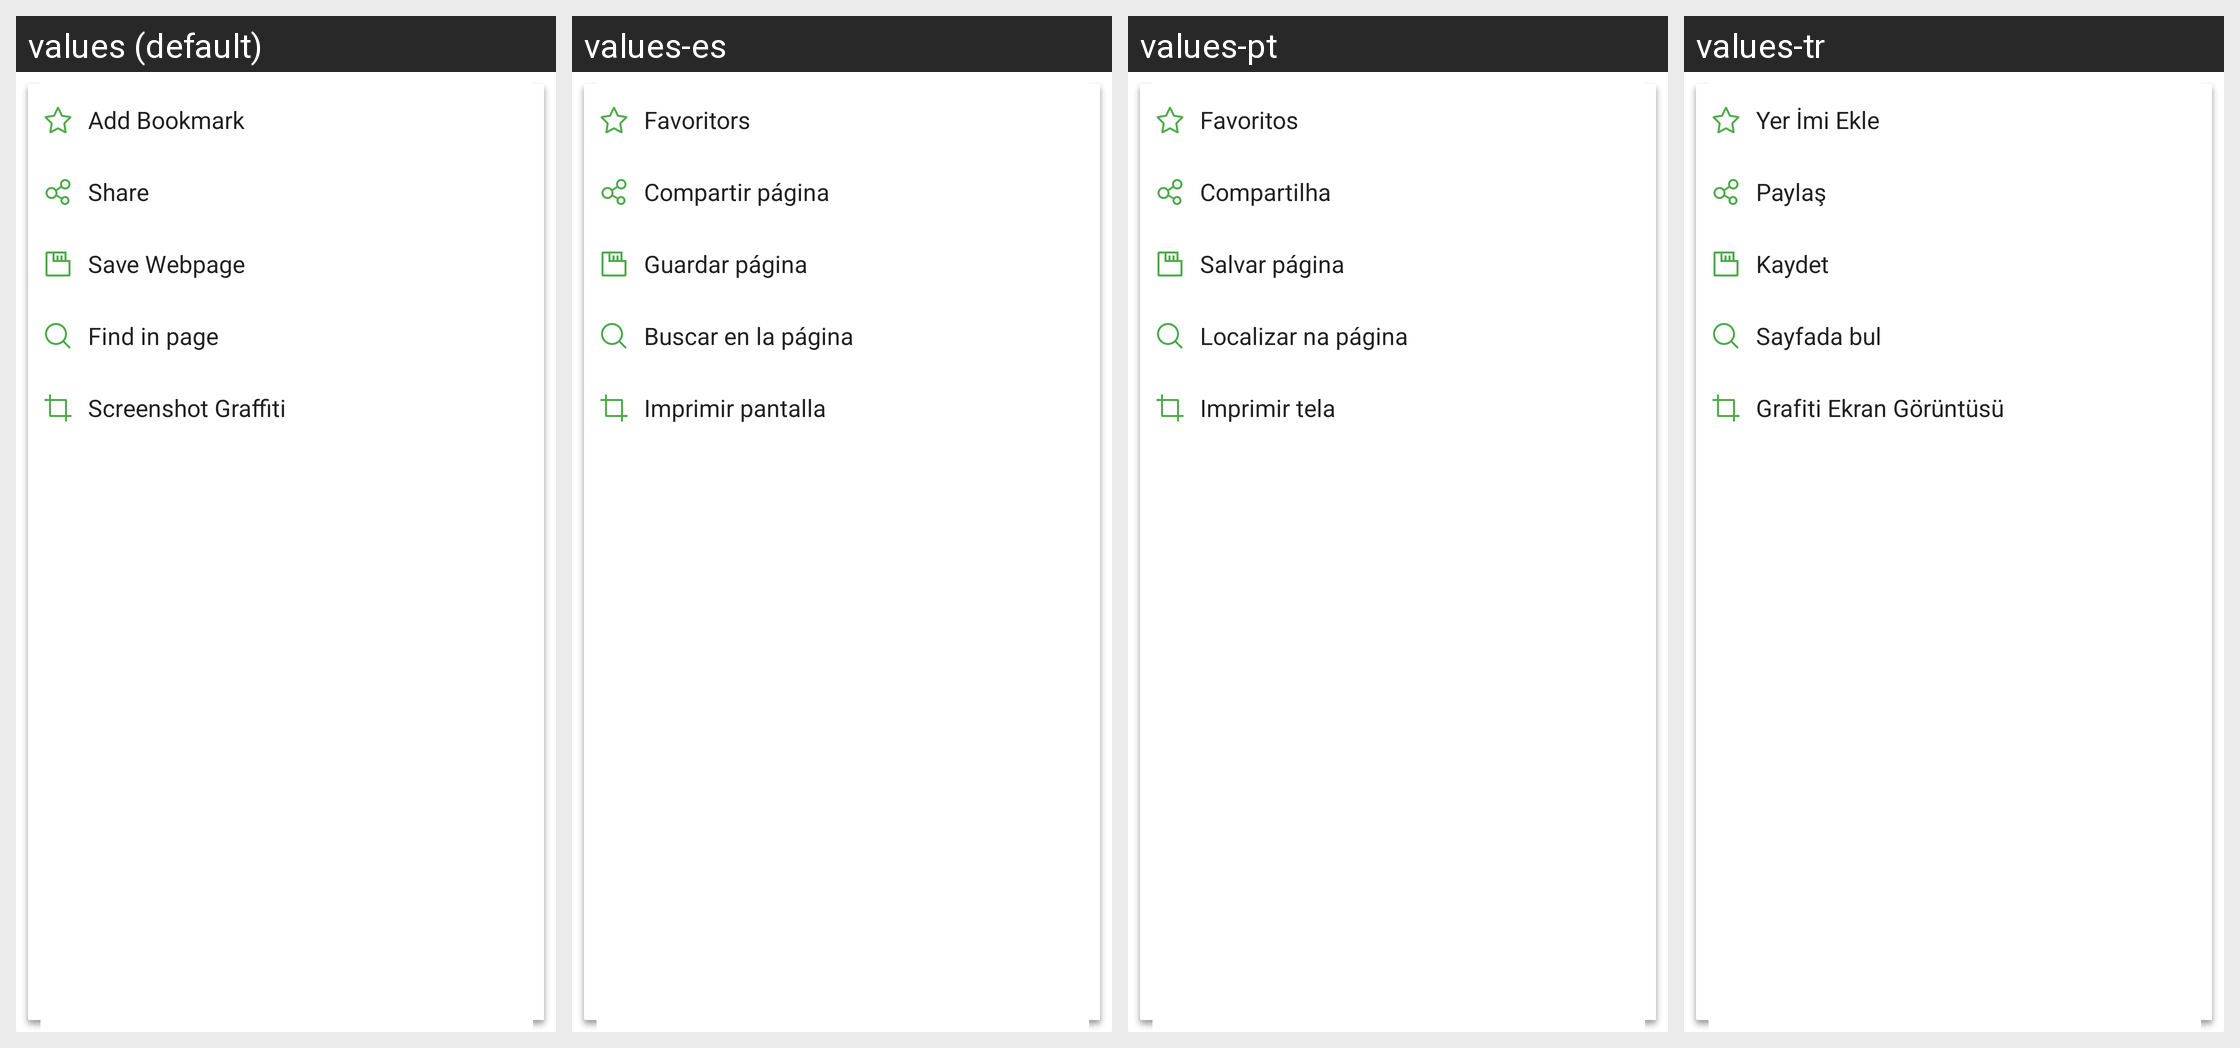

The Android screen above is rendered under several locales of the same app. Produce the string resources it draws, with the default and per-locale values.
Android screen res/layout/menu_toolbar_top.xml rendered under 4 locales, left to right: values (default), values-es, values-pt, values-tr. Device: Nexus 5 (rendered at 1080×1920; each locale shown at half size, 540×960, under a caption strip naming it); theme CustomTheme.
Other locales in the repository, not shown: values-ar, values-en, values-fr, values-hi-rIN, values-in, values-ru, values-th-rTH, values-zh.
Strings drawn on this screen, with the default value and each locale's value (text and hints the layout hard-codes, and strings that could not be matched under every locale, appear in the picture but are not listed):

menu_item_add_bookmark
  values: Add Bookmark
  values-es: Favoritors
  values-pt: Favoritos
  values-tr: Yer İmi Ekle

menu_item_share
  values: Share
  values-es: Compartir página
  values-pt: Compartilha
  values-tr: Paylaş

menu_item_savepage
  values: Save Webpage
  values-es: Guardar página
  values-pt: Salvar página
  values-tr: Kaydet

menu_item_search
  values: Find in page
  values-es: Buscar en la página
  values-pt: Localizar na página
  values-tr: Sayfada bul

menu_item_edit
  values: Screenshot Graffiti
  values-es: Imprimir pantalla
  values-pt: Imprimir tela
  values-tr: Grafiti Ekran Görüntüsü
